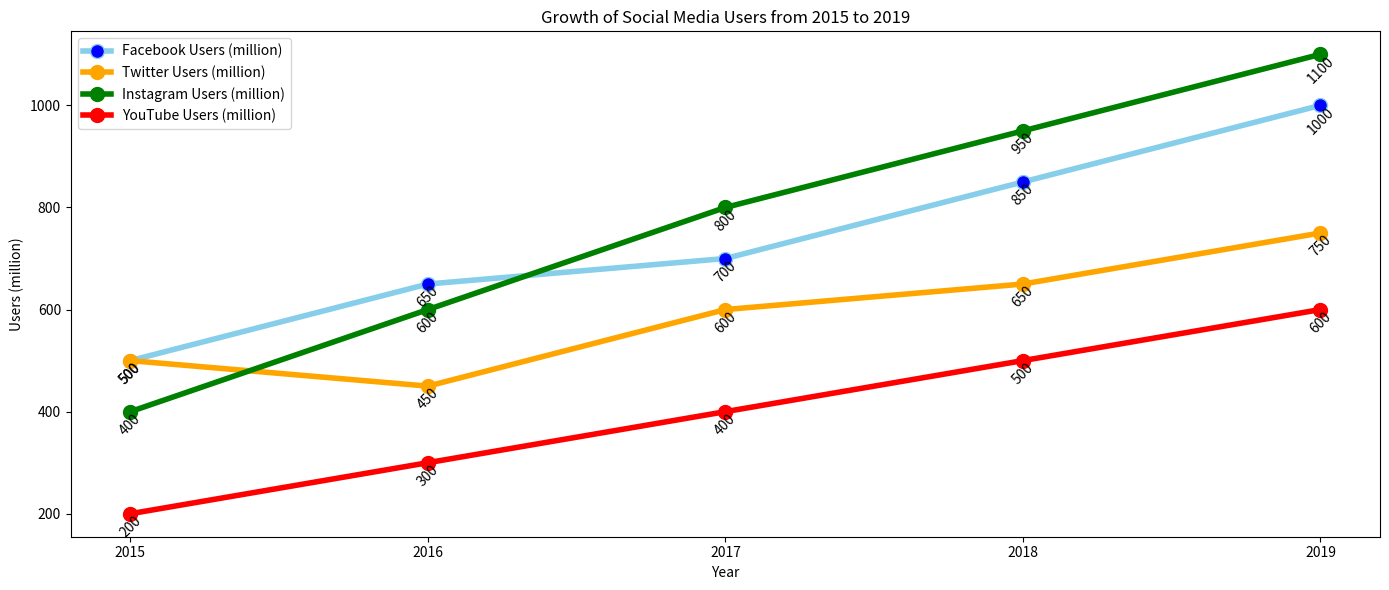

Recreate this plot in Python. (Note: this script raises an exception after producing the figure.)

import matplotlib.pyplot as plt

plt.figure(figsize=(14, 6))
ax = plt.subplot()

# Data
data = {'Year': [2015, 2016, 2017, 2018, 2019],
        'Facebook Users (million)': [500, 650, 700, 850, 1000],
        'Twitter Users (million)': [500, 450, 600, 650, 750],
        'Instagram Users (million)': [400, 600, 800, 950, 1100],
        'YouTube Users (million)': [200, 300, 400, 500, 600]}

# Plot
plt.plot('Year', 'Facebook Users (million)', data=data, marker='o', markerfacecolor='blue', markersize=10, color='skyblue', linewidth=4)
plt.plot('Year', 'Twitter Users (million)', data=data, marker='o', markerfacecolor='orange', markersize=10, color='orange', linewidth=4)
plt.plot('Year', 'Instagram Users (million)', data=data, marker='o', markerfacecolor='green', markersize=10, color='green', linewidth=4)
plt.plot('Year', 'YouTube Users (million)', data=data, marker='o', markerfacecolor='red', markersize=10, color='red', linewidth=4)

# Labels
plt.title('Growth of Social Media Users from 2015 to 2019')
plt.xlabel('Year')
plt.ylabel('Users (million)')

# Legend
ax.legend()

# Data point labels
for i, txt in enumerate(data['Facebook Users (million)']):
    ax.annotate(txt, (data['Year'][i], data['Facebook Users (million)'][i]), ha='center', va='top', rotation=45)
for i, txt in enumerate(data['Twitter Users (million)']):
    ax.annotate(txt, (data['Year'][i], data['Twitter Users (million)'][i]), ha='center', va='top', rotation=45)
for i, txt in enumerate(data['Instagram Users (million)']):
    ax.annotate(txt, (data['Year'][i], data['Instagram Users (million)'][i]), ha='center', va='top', rotation=45)
for i, txt in enumerate(data['YouTube Users (million)']):
    ax.annotate(txt, (data['Year'][i], data['YouTube Users (million)'][i]), ha='center', va='top', rotation=45)

# X ticks
plt.xticks(data['Year'], data['Year'])

# Tight layout
plt.tight_layout()

# Save
plt.savefig('line chart/png/461.png', dpi=300)

# Clear
plt.clf()